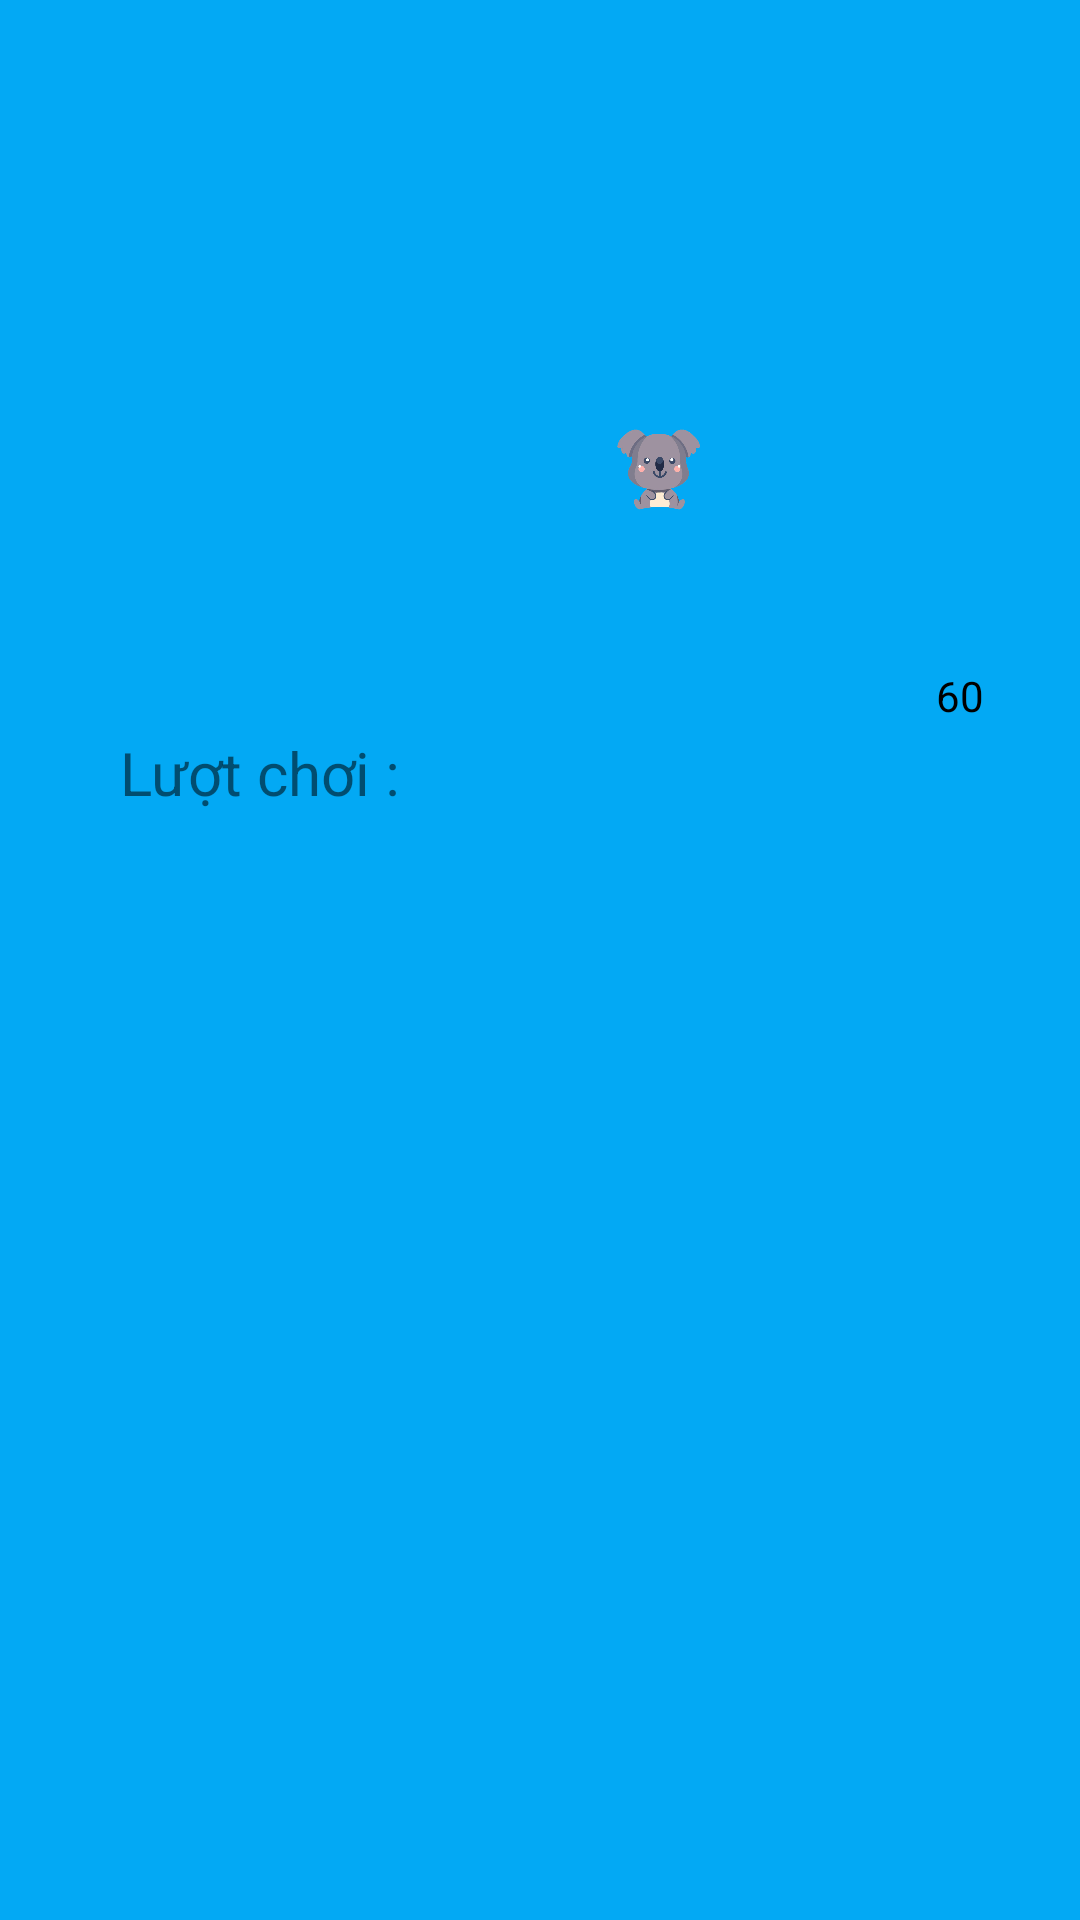

Layout XML and referenced resources for this Android screen:
<!-- AndroidManifest.xml: application theme Theme.FlipPicture -->
<!-- res/layout/activity_main.xml -->
<?xml version="1.0" encoding="utf-8"?>
<androidx.constraintlayout.widget.ConstraintLayout xmlns:android="http://schemas.android.com/apk/res/android"
    xmlns:app="http://schemas.android.com/apk/res-auto"
    xmlns:tools="http://schemas.android.com/tools"
    android:layout_width="match_parent"
    android:layout_height="match_parent"
    tools:context=".MainActivity"
    android:background="#03A9F4">

    <ImageView
        android:src="@drawable/thu1"
        android:id="@+id/imageCanTim"
        android:layout_width="150dp"
        android:layout_height="150dp"
        android:layout_marginTop="50dp"
        app:layout_constraintEnd_toEndOf="parent"
        app:layout_constraintStart_toStartOf="parent"
        app:layout_constraintTop_toTopOf="parent" />

    <ImageView
        android:id="@+id/imageAnh1"
        android:layout_width="150dp"
        android:layout_height="150dp"
        android:layout_marginStart="36dp"
        android:layout_marginTop="88dp"
        app:layout_constraintStart_toStartOf="parent"
        app:layout_constraintTop_toBottomOf="@+id/imageCanTim" />

    <ImageView
        android:id="@+id/imageAnh2"
        android:layout_width="150dp"
        android:layout_height="150dp"
        android:layout_marginStart="32dp"
        android:layout_marginTop="88dp"
        app:layout_constraintStart_toEndOf="@+id/imageAnh1"
        app:layout_constraintTop_toBottomOf="@+id/imageCanTim" />

    <ImageView
        android:id="@+id/imageAnh3"
        android:layout_width="150dp"
        android:layout_height="150dp"
        android:layout_marginTop="20dp"
        android:layout_marginEnd="24dp"
        app:layout_constraintEnd_toStartOf="@+id/imageAnh4"
        app:layout_constraintStart_toStartOf="@+id/imageAnh1"
        app:layout_constraintTop_toBottomOf="@+id/imageAnh2" />

    <ImageView
        android:id="@+id/imageAnh4"
        android:layout_width="150dp"
        android:layout_height="150dp"
        android:layout_marginTop="20dp"
        app:layout_constraintEnd_toEndOf="@+id/imageAnh2"
        app:layout_constraintTop_toBottomOf="@+id/imageAnh2" />

    <TextView
        android:id="@+id/txtThoiGian"
        android:layout_width="80dp"
        android:layout_height="80dp"
        android:layout_marginTop="192dp"
        android:gravity="center"
        android:text="60"
        android:textColor="@color/black"
        app:layout_constraintEnd_toEndOf="parent"
        app:layout_constraintTop_toTopOf="parent" />

    <TextView
        android:layout_width="wrap_content"
        android:layout_height="wrap_content"
        android:layout_marginStart="40dp"
        android:layout_marginTop="244dp"
        android:text="Lượt chơi : "
        android:textSize="20sp"
        android:id="@+id/txtSoLanChoi"
        app:layout_constraintStart_toStartOf="parent"
        app:layout_constraintTop_toTopOf="parent" />

    <ImageView
        android:id="@+id/imageBuy"
        android:layout_width="wrap_content"
        android:layout_height="wrap_content"
        android:layout_marginTop="24dp"
        android:layout_marginEnd="16dp"
        android:src="@drawable/ic_add_numberofplay"
        app:layout_constraintEnd_toEndOf="parent"
        app:layout_constraintTop_toTopOf="parent" />


</androidx.constraintlayout.widget.ConstraintLayout>
<!-- resources referenced by this layout -->
<resources>
  <!-- drawable thu1: png bitmap (drawable, 93551 bytes) -->
  <style name="Theme.FlipPicture" parent="Theme.MaterialComponents.DayNight.NoActionBar">
          
          <item name="colorPrimary">@color/purple_500</item>
          <item name="colorPrimaryVariant">@color/purple_700</item>
          <item name="colorOnPrimary">@color/white</item>
          
          <item name="colorSecondary">@color/teal_200</item>
          <item name="colorSecondaryVariant">@color/teal_700</item>
          <item name="colorOnSecondary">@color/black</item>
          
          <item name="android:statusBarColor" tools:targetApi="l">?attr/colorPrimaryVariant</item>
          
      </style>
  <!-- not gathered from this repository: default colours our renderer supplied (Android Studio template values) -->
  <color name="purple_500">#FF6200EE</color>
  <color name="purple_700">#FF3700B3</color>
  <color name="teal_200">#FF03DAC5</color>
  <color name="teal_700">#FF018786</color>
  <color name="black">#FF000000</color>
  <color name="white">#FFFFFFFF</color>
</resources>
